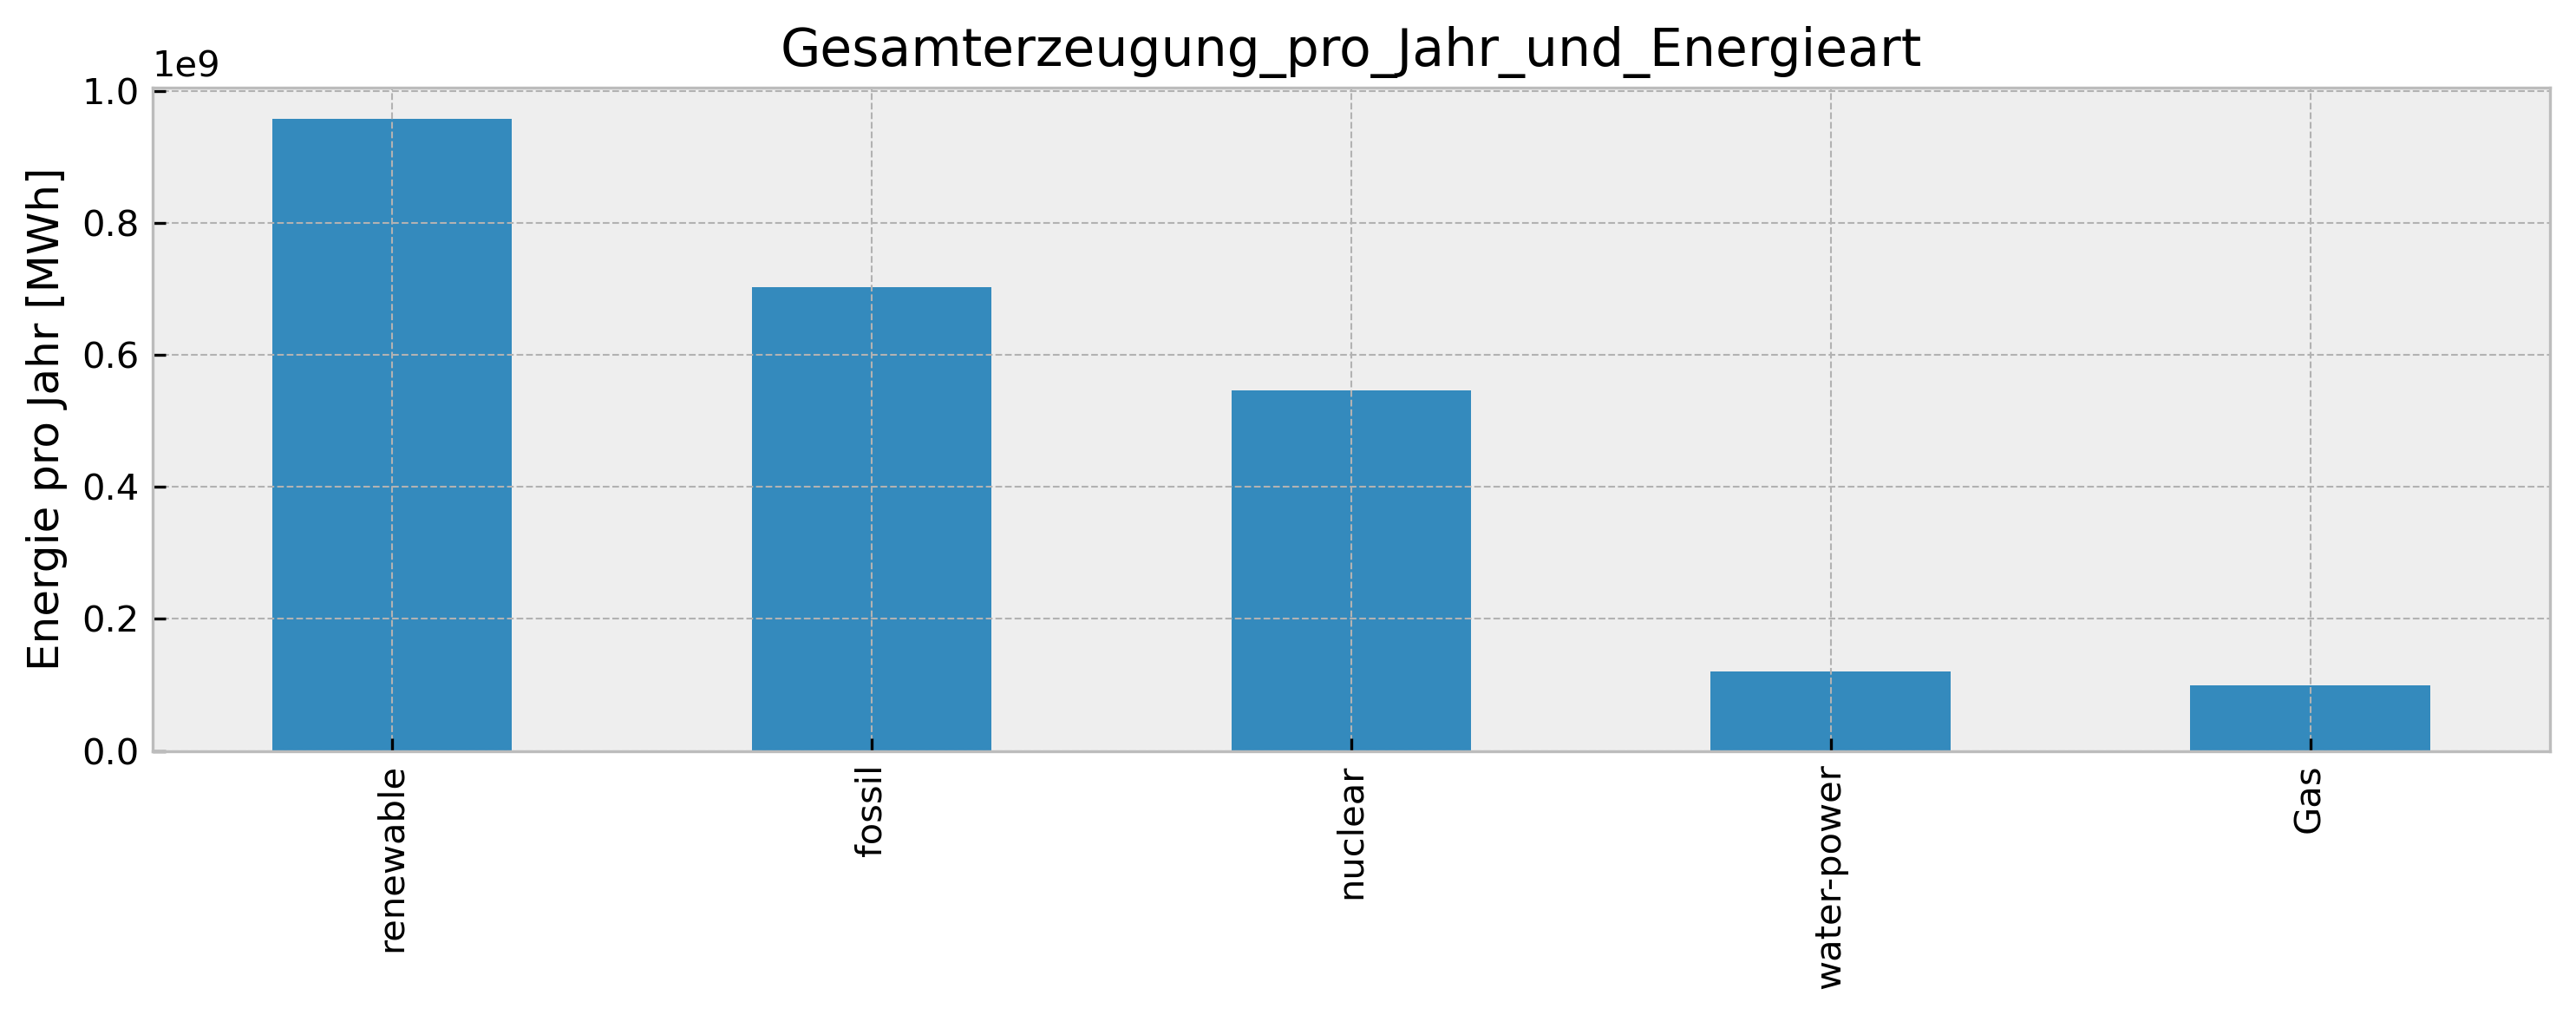

Values plotted in this chart, from the file beside it:
, 0
renewable, 956928208
fossil, 703134988
nuclear, 546410745
water-power, 119759761
Gas, 99818905
